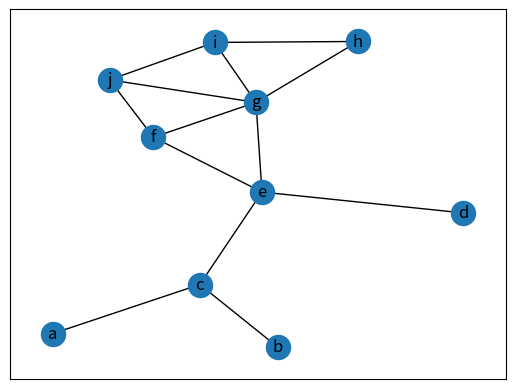

Python code for this plot: (Note: this script raises an exception after producing the figure.)
__author__ = 'fhca'

import networkx as nx
import matplotlib.pyplot as plt
import numpy as np

g = nx.Graph()
g.add_edge("a", "c")
g.add_edge("b", "c")
g.add_edge("c", "e")
g.add_edges_from([("e","d"),
                  ("e","g"),
                  ("e","f")])
g.add_edges_from([("f","g"),
                  ("f","j")
                  ])
g.add_edges_from([("i","h"),
                  ("i","g"),
                  ("i","j")])
g.add_edge("h","g")
g.add_edge("j","g")
nx.draw_networkx(g)
nodos_ordenados = np.sort(g.nodes())
print(nx.to_numpy_matrix(g, nodelist=nodos_ordenados))
print("excentricidad (distancia máxima a otros nodos)", nx.eccentricity(g))
print("centro (nodos con mínima excentricidad)", nx.center(g))
print("periferia (nodos con máxima excentricidad)", nx.periphery(g))
print("radio:", nx.radius(g))
plt.show()
